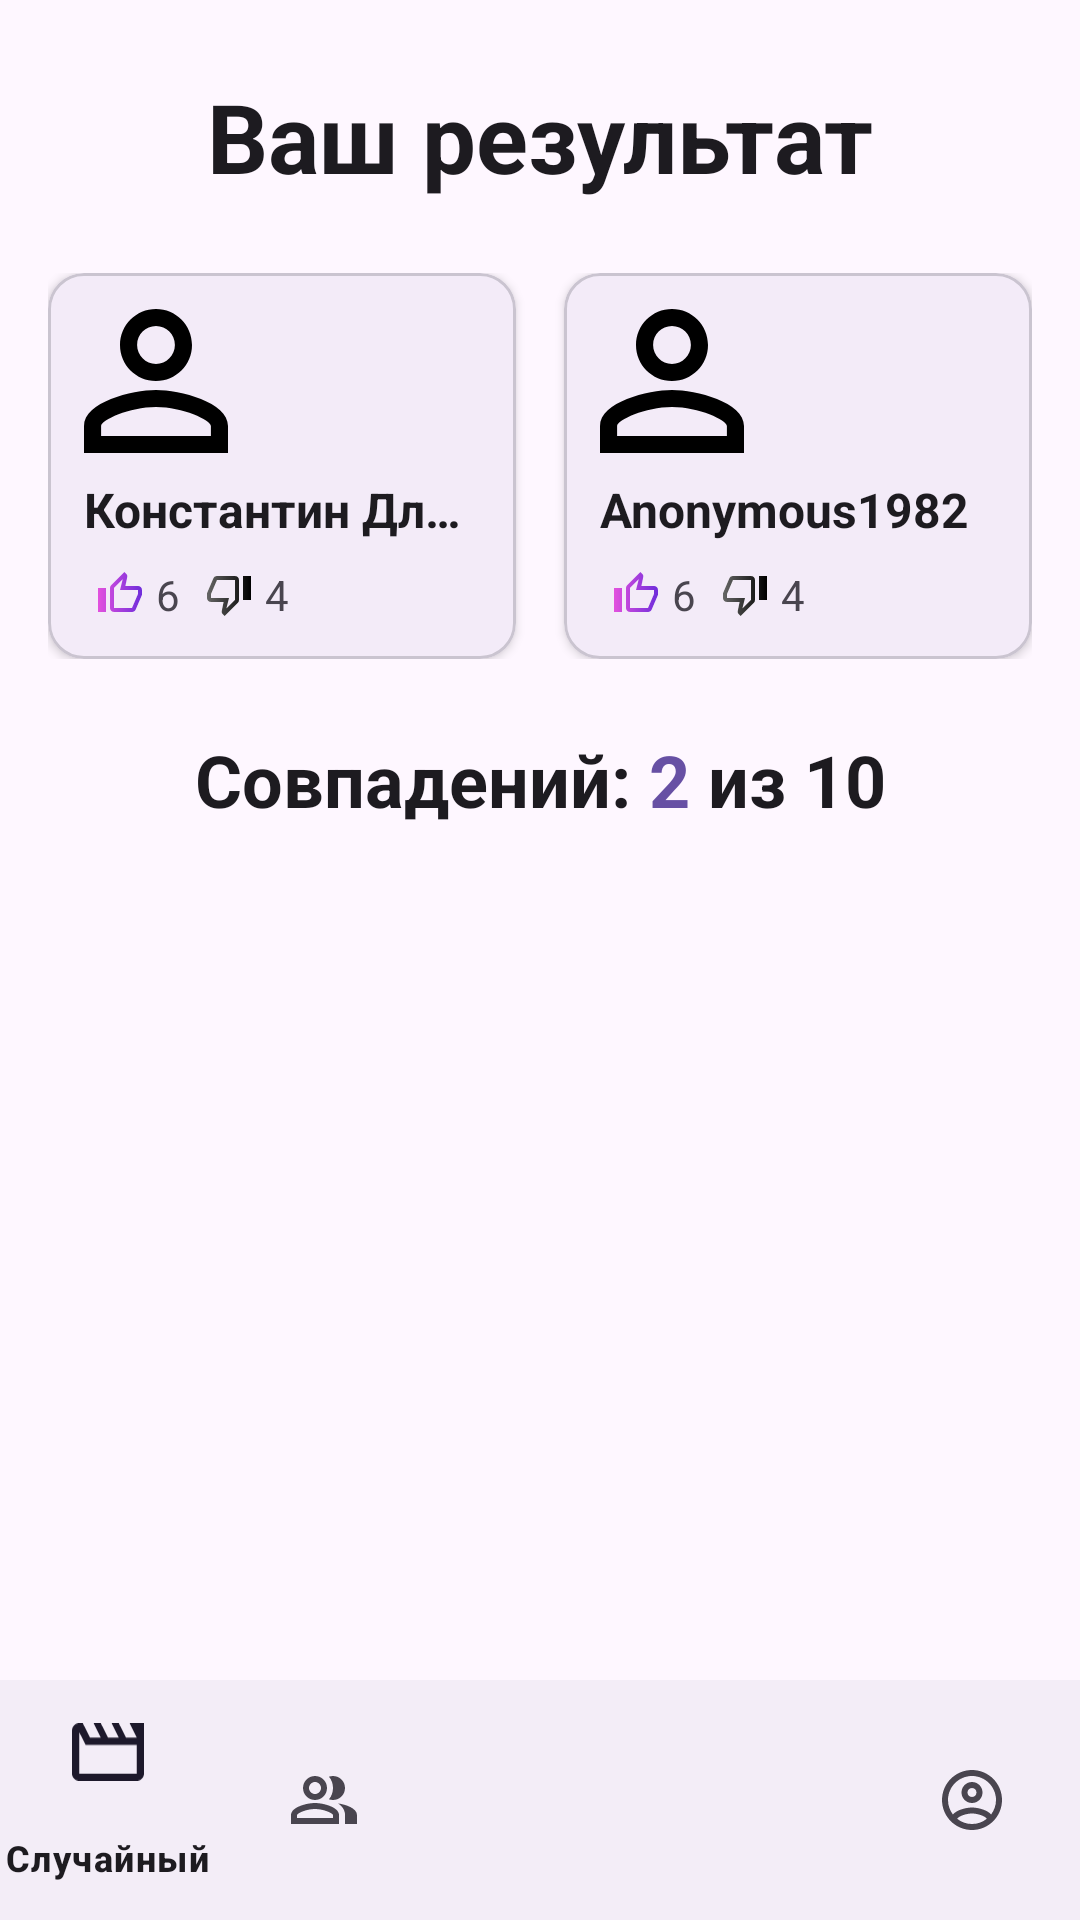

Android layout source for this screen:
<!-- AndroidManifest.xml: application theme Theme.Random_movie -->
<!-- res/layout/activity_friend_result.xml -->
<?xml version="1.0" encoding="utf-8"?>
<androidx.constraintlayout.widget.ConstraintLayout xmlns:android="http://schemas.android.com/apk/res/android"
    xmlns:app="http://schemas.android.com/apk/res-auto"
    xmlns:tools="http://schemas.android.com/tools"
    android:layout_width="match_parent"
    android:layout_height="match_parent"
    android:background="?attr/colorSurface"
    tools:context=".FriendResultActivity">

    <com.google.android.material.textview.MaterialTextView
        android:id="@+id/textTitle"
        style="@style/TextAppearance.Material3.HeadlineLarge"
        android:layout_width="wrap_content"
        android:layout_height="wrap_content"
        android:layout_marginTop="24dp"
        android:text="@string/friend_result_title"
        android:textColor="?attr/colorOnSurface"
        android:textSize="32sp"
        android:textStyle="bold"
        app:layout_constraintEnd_toEndOf="parent"
        app:layout_constraintStart_toStartOf="parent"
        app:layout_constraintTop_toTopOf="parent" />

    <LinearLayout
        android:id="@+id/playersContainer"
        android:layout_width="0dp"
        android:layout_height="wrap_content"
        android:layout_marginHorizontal="16dp"
        android:layout_marginTop="24dp"
        android:orientation="horizontal"
        app:layout_constraintEnd_toEndOf="parent"
        app:layout_constraintStart_toStartOf="parent"
        app:layout_constraintTop_toBottomOf="@id/textTitle">

        <com.google.android.material.card.MaterialCardView
            android:id="@+id/playerOneCard"
            android:layout_width="0dp"
            android:layout_height="wrap_content"
            android:layout_marginEnd="8dp"
            android:layout_weight="1"
            app:cardBackgroundColor="?attr/colorSurface"
            app:cardCornerRadius="12dp"
            app:cardElevation="2dp">

            <LinearLayout
                android:layout_width="match_parent"
                android:layout_height="wrap_content"
                android:orientation="vertical"
                android:padding="12dp">

                <ImageView
                    android:id="@+id/imagePlayerOneAvatar"
                    android:layout_width="48dp"
                    android:layout_height="48dp"
                    android:contentDescription="@string/friend_result_player_1"
                    android:src="@drawable/icon_user" />

                <com.google.android.material.textview.MaterialTextView
                    android:id="@+id/textPlayerOneName"
                    style="@style/TextAppearance.Material3.TitleLarge"
                    android:layout_width="match_parent"
                    android:layout_height="wrap_content"
                    android:layout_marginTop="8dp"
                    android:ellipsize="end"
                    android:maxLines="1"
                    android:text="Константин ДлинноеИмя"
                    android:textColor="?attr/colorOnSurface"
                    android:textSize="16sp"
                    android:textStyle="bold" />

                <LinearLayout
                    android:id="@+id/playerOneStatsContainer"
                    android:layout_width="wrap_content"
                    android:layout_height="wrap_content"
                    android:layout_marginTop="8dp"
                    android:gravity="center_vertical"
                    android:orientation="horizontal">

                    <com.google.android.material.textview.MaterialTextView
                        android:id="@+id/textPlayerOneLikes"
                        style="@style/TextAppearance.Material3.BodyMedium"
                        android:layout_width="wrap_content"
                        android:layout_height="wrap_content"
                        android:layout_marginStart="4dp"
                        android:drawablePadding="4dp"
                        android:drawableStart="@drawable/thumb_up_color"
                        android:text="6"
                        android:textColor="?attr/colorOnSurfaceVariant" />

                    <com.google.android.material.textview.MaterialTextView
                        android:id="@+id/textPlayerOneDislikes"
                        style="@style/TextAppearance.Material3.BodyMedium"
                        android:layout_width="wrap_content"
                        android:layout_height="wrap_content"
                        android:layout_marginStart="8dp"
                        android:drawablePadding="4dp"
                        android:drawableStart="@drawable/thumb_down_small"
                        android:text="4"
                        android:textColor="?attr/colorOnSurfaceVariant" />
                </LinearLayout>
            </LinearLayout>
        </com.google.android.material.card.MaterialCardView>

        <com.google.android.material.card.MaterialCardView
            android:id="@+id/playerTwoCard"
            android:layout_width="0dp"
            android:layout_height="wrap_content"
            android:layout_marginStart="8dp"
            android:layout_weight="1"
            app:cardBackgroundColor="?attr/colorSurface"
            app:cardCornerRadius="12dp"
            app:cardElevation="2dp">

            <LinearLayout
                android:layout_width="match_parent"
                android:layout_height="wrap_content"
                android:orientation="vertical"
                android:padding="12dp">

                <ImageView
                    android:id="@+id/imagePlayerTwoAvatar"
                    android:layout_width="48dp"
                    android:layout_height="48dp"
                    android:contentDescription="@string/friend_result_player_2"
                    android:src="@drawable/icon_user" />

                <com.google.android.material.textview.MaterialTextView
                    android:id="@+id/textPlayerTwoName"
                    style="@style/TextAppearance.Material3.TitleLarge"
                    android:layout_width="match_parent"
                    android:layout_height="wrap_content"
                    android:layout_marginTop="8dp"
                    android:ellipsize="end"
                    android:maxLines="1"
                    android:text="Anonymous1982"
                    android:textColor="?attr/colorOnSurface"
                    android:textSize="16sp"
                    android:textStyle="bold" />

                <LinearLayout
                    android:id="@+id/playerTwoStatsContainer"
                    android:layout_width="wrap_content"
                    android:layout_height="wrap_content"
                    android:layout_marginTop="8dp"
                    android:gravity="center_vertical"
                    android:orientation="horizontal">

                    <com.google.android.material.textview.MaterialTextView
                        android:id="@+id/textPlayerTwoLikes"
                        style="@style/TextAppearance.Material3.BodyMedium"
                        android:layout_width="wrap_content"
                        android:layout_height="wrap_content"
                        android:layout_marginStart="4dp"
                        android:drawablePadding="4dp"
                        android:drawableStart="@drawable/thumb_up_color"
                        android:text="6"
                        android:textColor="?attr/colorOnSurfaceVariant" />

                    <com.google.android.material.textview.MaterialTextView
                        android:id="@+id/textPlayerTwoDislikes"
                        style="@style/TextAppearance.Material3.BodyMedium"
                        android:layout_width="wrap_content"
                        android:layout_height="wrap_content"
                        android:layout_marginStart="8dp"
                        android:drawablePadding="4dp"
                        android:drawableStart="@drawable/thumb_down_small"
                        android:text="4"
                        android:textColor="?attr/colorOnSurfaceVariant" />
                </LinearLayout>
            </LinearLayout>
        </com.google.android.material.card.MaterialCardView>
    </LinearLayout>

    <LinearLayout
        android:id="@+id/matchesContainer"
        android:layout_width="wrap_content"
        android:layout_height="wrap_content"
        android:layout_marginTop="24dp"
        android:gravity="center_vertical"
        android:orientation="horizontal"
        app:layout_constraintEnd_toEndOf="parent"
        app:layout_constraintStart_toStartOf="parent"
        app:layout_constraintTop_toBottomOf="@id/playersContainer">

        <com.google.android.material.textview.MaterialTextView
            android:id="@+id/textMatchesPrefix"
            style="@style/TextAppearance.Material3.HeadlineMedium"
            android:layout_width="wrap_content"
            android:layout_height="wrap_content"
            android:text="@string/friend_result_matches_prefix"
            android:textColor="?attr/colorOnSurface"
            android:textSize="24sp"
            android:textStyle="bold" />

        <com.google.android.material.textview.MaterialTextView
            android:id="@+id/textMatchesNumber"
            style="@style/TextAppearance.Material3.HeadlineMedium"
            android:layout_width="wrap_content"
            android:layout_height="wrap_content"
            android:layout_marginStart="6dp"
            android:text="2"
            android:textColor="?attr/colorPrimary"
            android:textSize="24sp"
            android:textStyle="bold" />

        <com.google.android.material.textview.MaterialTextView
            android:id="@+id/textMatchesSuffix"
            style="@style/TextAppearance.Material3.HeadlineMedium"
            android:layout_width="wrap_content"
            android:layout_height="wrap_content"
            android:layout_marginStart="6dp"
            android:text="@string/friend_result_matches_suffix"
            android:textColor="?attr/colorOnSurface"
            android:textSize="24sp"
            android:textStyle="bold" />
    </LinearLayout>

    <ScrollView
        android:id="@+id/moviesScroll"
        android:layout_width="0dp"
        android:layout_height="0dp"
        android:layout_marginTop="16dp"
        android:fillViewport="true"
        app:layout_constraintBottom_toTopOf="@id/bottomNavigationView"
        app:layout_constraintEnd_toEndOf="parent"
        app:layout_constraintStart_toStartOf="parent"
        app:layout_constraintTop_toBottomOf="@id/matchesContainer">

        <LinearLayout
            android:id="@+id/movie_container"
            android:layout_width="match_parent"
            android:layout_height="wrap_content"
            android:orientation="vertical"
            android:paddingBottom="8dp"
            tools:context=".LikedMoviesFragment" />
    </ScrollView>

    <com.google.android.material.bottomnavigation.BottomNavigationView
        android:id="@+id/bottomNavigationView"
        android:layout_width="match_parent"
        android:layout_height="80dp"
        android:layout_alignParentBottom="true"
        app:layout_constraintBottom_toBottomOf="parent"
        app:layout_constraintEnd_toEndOf="parent"
        app:layout_constraintHorizontal_bias="0.5"
        app:layout_constraintStart_toStartOf="parent"
        app:menu="@menu/bottom_nav_menu"/>

</androidx.constraintlayout.widget.ConstraintLayout>
<!-- resources referenced by this layout -->
<resources>
  <!-- drawable icon_user (drawable) -->
  <vector xmlns:android="http://schemas.android.com/apk/res/android"
      android:width="16dp"
      android:height="16dp"
      android:viewportWidth="16"
      android:viewportHeight="16">
    <path
        android:pathData="M8,1.9C9.16,1.9 10.1,2.84 10.1,4C10.1,5.16 9.16,6.1 8,6.1C6.84,6.1 5.9,5.16 5.9,4C5.9,2.84 6.84,1.9 8,1.9ZM8,10.9C10.97,10.9 14.1,12.36 14.1,13V14.1H1.9V13C1.9,12.36 5.03,10.9 8,10.9ZM8,0C5.79,0 4,1.79 4,4C4,6.21 5.79,8 8,8C10.21,8 12,6.21 12,4C12,1.79 10.21,0 8,0ZM8,9C5.33,9 0,10.34 0,13V16H16V13C16,10.34 10.67,9 8,9Z"
        android:fillColor="#000000"/>
  </vector>
  <!-- drawable thumb_up_color (drawable) -->
  <vector xmlns:android="http://schemas.android.com/apk/res/android"
      xmlns:aapt="http://schemas.android.com/aapt"
      android:width="16dp"
      android:height="16dp"
      android:viewportWidth="16"
      android:viewportHeight="16">
    <group>
      <clip-path
          android:pathData="M0,0h16v16h-16z"/>
      <path
          android:pathData="M6,14H12C12.553,14 13.027,13.667 13.227,13.187L15.24,8.487C15.3,8.333 15.333,8.173 15.333,8V6.667C15.333,5.933 14.733,5.333 14,5.333H9.793L10.427,2.287L10.447,2.073C10.447,1.8 10.333,1.547 10.153,1.367L9.447,0.667L5.053,5.06C4.813,5.3 4.667,5.633 4.667,6V12.667C4.667,13.4 5.267,14 6,14ZM6,6L8.893,3.107L8,6.667H14V8L12,12.667H6V6ZM0.667,6H3.333V14H0.667V6Z"
          android:fillColor="#ffffff"/>
      <path
          android:pathData="M6,14H12C12.553,14 13.027,13.667 13.227,13.187L15.24,8.487C15.3,8.333 15.333,8.173 15.333,8V6.667C15.333,5.933 14.733,5.333 14,5.333H9.793L10.427,2.287L10.447,2.073C10.447,1.8 10.333,1.547 10.153,1.367L9.447,0.667L5.053,5.06C4.813,5.3 4.667,5.633 4.667,6V12.667C4.667,13.4 5.267,14 6,14ZM6,6L8.893,3.107L8,6.667H14V8L12,12.667H6V6ZM0.667,6H3.333V14H0.667V6Z">
        <aapt:attr name="android:fillColor">
          <gradient
              android:startX="15.284"
              android:startY="7.333"
              android:endX="0.618"
              android:endY="7.333"
              android:type="linear">
            <item android:offset="0" android:color="#FF6F2DDB"/>
            <item android:offset="1" android:color="#FFE351DE"/>
          </gradient>
        </aapt:attr>
      </path>
    </group>
  </vector>
  <string name="friend_result_matches_prefix">Совпадений:</string>
  <string name="friend_result_matches_suffix">из 10</string>
  <string name="friend_result_player_1">Первый пользователь</string>
  <string name="friend_result_player_2">Второй пользователь</string>
  <string name="friend_result_title">Ваш результат</string>
  <style name="Theme.Random_movie" parent="Base.Theme.Random_movie" />
  <style name="Base.Theme.Random_movie" parent="Theme.Material3.DayNight.NoActionBar">
          
          
          <item name="gradientBorderButtonStyle">@style/GradientBorderButton.Light</item>
      </style>
  <style name="GradientBorderButton.Light" parent="Widget.AppCompat.Button">
          <item name="android:background">@drawable/gradient</item>
          <item name="android:textColor">@color/black</item>
          <item name="backgroundTint">@null</item>
      </style>
  <!-- drawable gradient (drawable) -->
  <layer-list xmlns:android="http://schemas.android.com/apk/res/android" >
  
      <item>
          
          <shape android:shape="rectangle" >
              <corners android:radius="100dp" />
              <gradient
                  android:angle="360"
                  android:endColor="#6F2DDB"
                  android:startColor="#E351DE" />
          </shape>
      </item>
      
      <item
          android:bottom="2dp"
          android:left="2dp"
          android:right="2dp"
          android:top="2dp">
          <shape android:shape="rectangle" >
              
              <solid android:color="@android:color/white" />
              <corners android:radius="100dp" />
          </shape>
  
      </item>
  </layer-list>
  <color name="black">#FF000000</color>
</resources>
